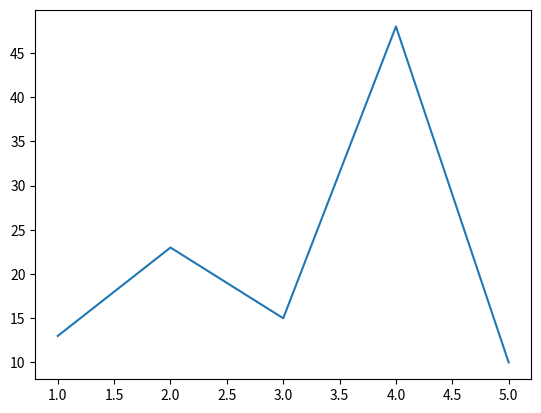

Recreate this plot in Python.
# importe o módulo necessário
from matplotlib import pyplot as plt

# prepare os dados
x = [1, 2, 3, 4, 5]
y = [13, 23, 15, 48, 10]

# Plote os dados
plt.plot(x, y)

# Exibe os dados no grafico
plt.show()

